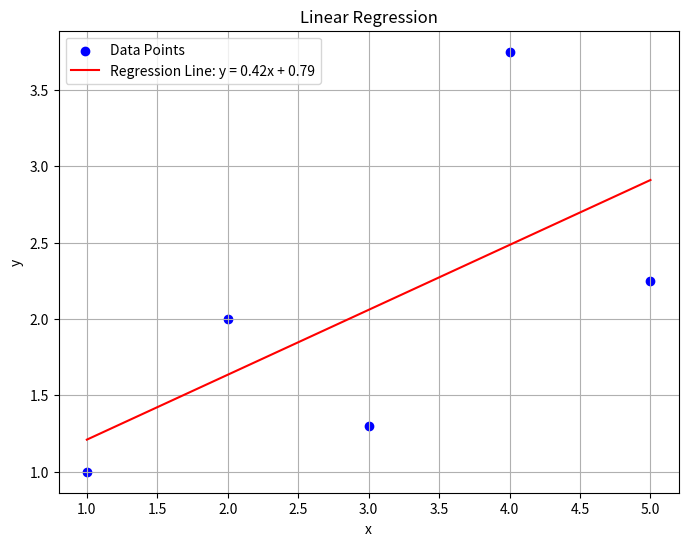

The matplotlib source for this figure:
import numpy as np # type: ignore
import matplotlib.pyplot as plt # type: ignore

# Data
x = np.array([1, 2, 3, 4, 5])
y = np.array([1, 2, 1.3, 3.75, 2.25])

# Means
x_mean = np.mean(x)
y_mean = np.mean(y)

# Summations
x_sum = np.sum(x)
y_sum = np.sum(y)
xy_sum = np.sum(x * y)
n = np.size(x)

# Calculating slope (a1) and intercept (a0)
a1 = ((n * xy_sum) - (x_sum * y_sum)) / ((n * np.sum(x**2)) - (x_sum**2))
a0 = y_mean - (a1 * x_mean)

print("Slope (a1):", a1)
print("Intercept (a0):", a0)

# Plotting
plt.figure(figsize=(8, 6))
plt.scatter(x, y, color='blue', label='Data Points')  # Scatter plot of the data points

# Regression line
y_pred = a1 * x + a0  # y values predicted by the regression line
plt.plot(x, y_pred, color='red', label=f'Regression Line: y = {a1:.2f}x + {a0:.2f}')

# Adding titles and labels
plt.title('Linear Regression')
plt.xlabel('x')
plt.ylabel('y')
plt.legend()
plt.grid()

# Display the plot
plt.show()
